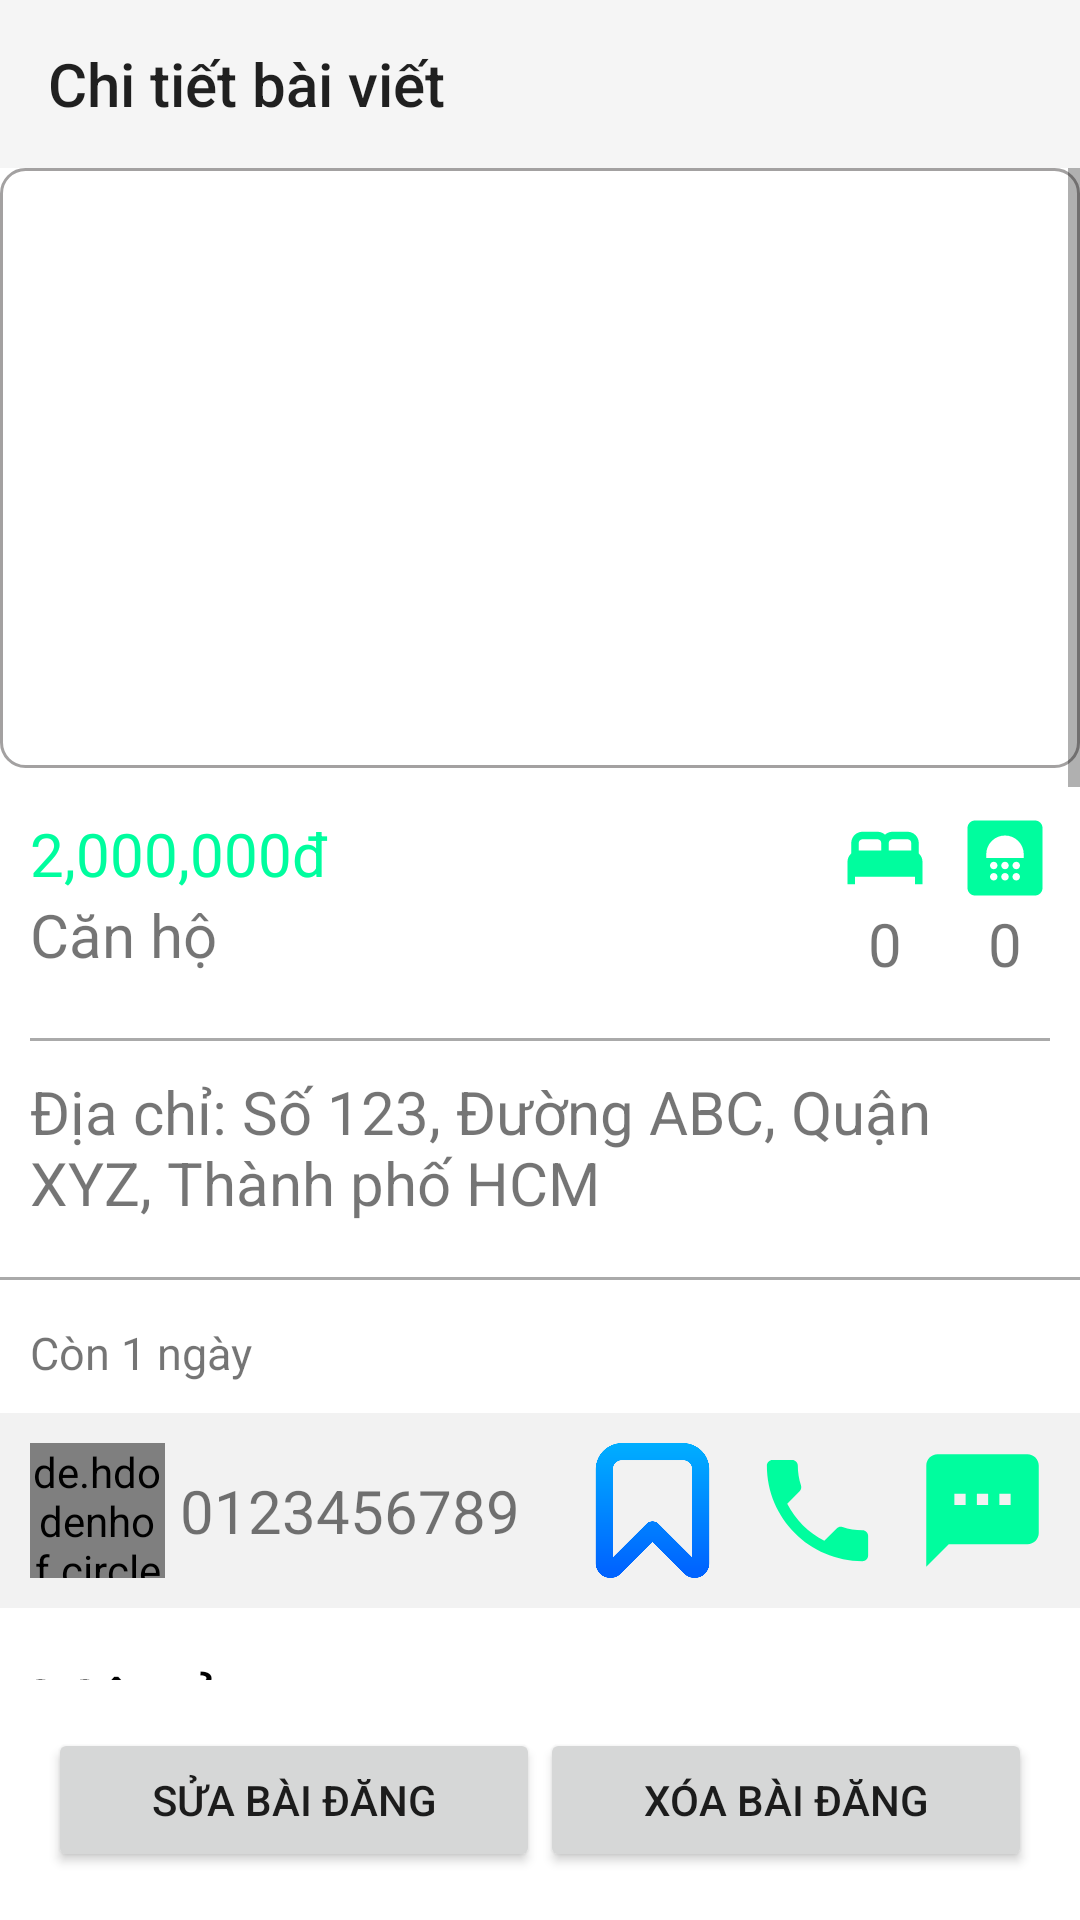

Write the Android layout XML for this screen, with the resource values it uses.
<!-- AndroidManifest.xml: application theme Theme.LTDD_CS2001_Nhom22 -->
<!-- res/layout/activity_post_detail.xml -->
<?xml version="1.0" encoding="utf-8"?>
<LinearLayout xmlns:android="http://schemas.android.com/apk/res/android"
    android:layout_width="match_parent"
    android:layout_height="match_parent"
    xmlns:app="http://schemas.android.com/apk/res-auto"
    xmlns:tools="http://schemas.android.com/tools"
    android:orientation="vertical"
    android:background="@color/white">

    <androidx.appcompat.widget.Toolbar
        android:id="@+id/toolbar"
        android:layout_width="match_parent"
        android:layout_height="?attr/actionBarSize"
        android:background="?attr/colorPrimary"
        app:title="Chi tiết bài viết" />

    <ScrollView
        android:layout_width="match_parent"
        android:layout_height="0dp"
        android:layout_weight="1">

    <LinearLayout
        android:layout_width="match_parent"
        android:layout_height="wrap_content"
        android:orientation="vertical">

        
        <FrameLayout
            android:layout_width="match_parent"
            android:layout_height="200dp">

            <androidx.viewpager.widget.ViewPager
                android:id="@+id/imageViewPager"
                android:layout_width="match_parent"
                android:layout_height="200dp"
                android:background="@drawable/border_background"
                android:clickable="false"
                android:contentDescription="Image Slider" />


        </FrameLayout>

        <LinearLayout
            android:layout_width="match_parent"
            android:layout_height="wrap_content"
            android:layout_marginTop="5dp"
            android:orientation="horizontal"
            android:padding="10dp">

            <LinearLayout
                android:layout_width="wrap_content"
                android:layout_height="wrap_content"
                android:orientation="vertical">

                <TextView
                    android:id="@+id/tvPrice"
                    android:layout_width="wrap_content"
                    android:layout_height="wrap_content"
                    android:text="2,000,000đ"
                    android:textSize="20sp"
                    android:textColor="#00FD9E"/>

                <TextView
                    android:id="@+id/tvType"
                    android:layout_width="wrap_content"
                    android:layout_height="wrap_content"
                    android:text="Căn hộ"
                    android:textSize="20sp" />
            </LinearLayout>

            <LinearLayout
                android:layout_width="match_parent"
                android:layout_height="wrap_content"
                android:gravity="end"
                android:orientation="horizontal">

                <LinearLayout
                    android:layout_width="wrap_content"
                    android:layout_height="wrap_content"
                    android:layout_marginLeft="20dp"
                    android:layout_marginRight="10dp"
                    android:orientation="vertical">

                    <ImageView
                        android:layout_width="30dp"
                        android:layout_height="30dp"
                        android:src="@drawable/baseline_bed_24" />

                    <TextView
                        android:id="@+id/tvBed"
                        android:layout_width="wrap_content"
                        android:layout_height="wrap_content"
                        android:layout_gravity="center"
                        android:text="0"
                        android:textSize="20sp" />
                </LinearLayout>

                <LinearLayout
                    android:layout_width="wrap_content"
                    android:layout_height="wrap_content"
                    android:orientation="vertical">

                    <ImageView
                        android:layout_width="30dp"
                        android:layout_height="30dp"
                        android:src="@drawable/baseline_bathroom_24" />

                    <TextView
                        android:id="@+id/tvShower"
                        android:layout_width="wrap_content"
                        android:layout_height="wrap_content"
                        android:layout_gravity="center"
                        android:text="0"
                        android:textSize="20sp" />
                </LinearLayout>
            </LinearLayout>
        </LinearLayout>

        <View
            android:layout_width="match_parent"
            android:layout_height="1dp"
            android:layout_marginTop="8dp"
            android:layout_marginLeft="10dp"
            android:layout_marginRight="10dp"
            android:background="@android:color/darker_gray" />

        <TextView
            android:id="@+id/tvAddress"
            android:layout_width="wrap_content"
            android:layout_height="wrap_content"
            android:padding="10dp"
            android:text="Địa chỉ: Số 123, Đường ABC, Quận XYZ, Thành phố HCM"
            android:textSize="20sp"/>

        <View
            android:layout_width="match_parent"
            android:layout_height="1dp"
            android:layout_marginTop="8dp"
            android:background="@android:color/darker_gray" />

        <TextView
            android:id="@+id/tvDateCounter"
            android:layout_width="wrap_content"
            android:layout_height="wrap_content"
            android:layout_marginTop="4dp"
            android:text="Còn 1 ngày"
            android:textSize="15sp"
            android:padding="10dp"/>

        <LinearLayout
            android:layout_width="match_parent"
            android:layout_height="wrap_content"
            android:orientation="horizontal"
            android:padding="10dp"
            android:background="#f2f2f2">
            <LinearLayout
                android:layout_width="wrap_content"
                android:layout_height="wrap_content"
                android:orientation="horizontal">
                <FrameLayout
                    android:layout_width="45dp"

                    android:layout_height="45dp">

                    <de.hdodenhof.circleimageview.CircleImageView
                        android:id="@+id/imgAvatar"
                        android:layout_width="match_parent"
                        android:layout_height="match_parent"
                        android:scaleType="centerCrop"/>

                </FrameLayout>

                <TextView
                    android:id="@+id/tvPhoneNumber"
                    android:layout_width="match_parent"
                    android:layout_height="wrap_content"
                    android:text="0123456789"
                    android:textSize="20sp"
                    android:gravity="start"
                    android:layout_gravity="center"
                    android:layout_marginLeft="5dp"/>
            </LinearLayout>

            <LinearLayout
                android:layout_width="match_parent"
                android:layout_height="wrap_content"
                android:orientation="horizontal"
                android:gravity="end">

                <ImageButton
                    android:id="@+id/btnSave"
                    android:layout_width="45dp"
                    android:layout_height="45dp"
                    android:background="@drawable/savepost"
                    tools:ignore="TouchTargetSizeCheck"/>

                <ImageButton
                    android:id="@+id/btnCall"
                    android:layout_width="45dp"
                    android:layout_height="45dp"
                    android:layout_marginLeft="10dp"
                    android:background="@drawable/baseline_local_phone_24"
                    tools:ignore="TouchTargetSizeCheck"/>

                <ImageButton
                    android:id="@+id/btnSms"
                    android:layout_width="45dp"
                    android:layout_height="45dp"
                    android:layout_marginLeft="10dp"
                    android:background="@drawable/baseline_sms_24"
                    android:text="sms"
                    tools:ignore="TouchTargetSizeCheck"/>
            </LinearLayout>
        </LinearLayout>

        <LinearLayout
            android:layout_width="match_parent"
            android:layout_height="wrap_content"
            android:orientation="vertical"
            android:padding="10dp"
            android:layout_marginTop="5dp">
            <TextView
                android:layout_width="match_parent"
                android:layout_height="wrap_content"
                android:textSize="25sp"
                android:text="Mô tả"
                android:textColor="@color/black"/>
            <TextView
                android:id="@+id/tvDescription"
                android:layout_width="match_parent"
                android:layout_height="wrap_content"
                android:textSize="20sp"/>
        </LinearLayout>

        <View
            android:layout_width="match_parent"
            android:layout_height="1dp"
            android:layout_marginTop="8dp"
            android:layout_marginLeft="10dp"
            android:layout_marginRight="10dp"
            android:background="@android:color/darker_gray" />

        <LinearLayout
            android:layout_width="match_parent"
            android:layout_height="wrap_content"
            android:orientation="vertical"
            android:layout_marginTop="5dp"
            android:padding="10dp">
            <TextView
                android:layout_width="match_parent"
                android:layout_height="wrap_content"
                android:textSize="25sp"
                android:text="Cơ sở vật chất"
                android:textColor="@color/black"/>
            <GridView
                android:id="@+id/gvFurniture"
                android:layout_width="match_parent"
                android:layout_height="200dp"
                android:numColumns="3"
                android:layout_marginTop="10dp"/>
        </LinearLayout>

        <LinearLayout
            android:layout_width="match_parent"
            android:layout_height="wrap_content"
            android:orientation="vertical"
            android:layout_marginTop="5dp"
            android:padding="10dp">
            <TextView
                android:layout_width="match_parent"
                android:layout_height="wrap_content"
                android:textSize="25sp"
                android:text="Dịch vụ"
                android:textColor="@color/black"/>
            <GridView
                android:id="@+id/gvUtilities"
                android:layout_width="match_parent"
                android:layout_height="320dp"
                android:numColumns="2"
                android:layout_marginTop="10dp"/>
        </LinearLayout>

    </LinearLayout>
</ScrollView>

    
    <LinearLayout
        android:layout_width="match_parent"
        android:layout_height="wrap_content"
        android:orientation="horizontal"
        android:padding="16dp">

        <Button
            android:id="@+id/btnUpdatePost"
            android:layout_width="0dp"
            android:layout_height="wrap_content"
            android:layout_weight="1"
            android:text="Sửa bài đăng" />

        <Button
            android:id="@+id/btnDeletePost"
            android:layout_width="0dp"
            android:layout_height="wrap_content"
            android:layout_weight="1"
            android:text="Xóa bài đăng" />

    </LinearLayout>
</LinearLayout>
<!-- resources referenced by this layout -->
<resources>
  <color name="black">#FF000000</color>
  <color name="white">#FFFFFFFF</color>
  <!-- drawable baseline_bathroom_24 (drawable) -->
  <vector android:height="30dp" android:tint="#00FD9E"
      android:viewportHeight="24" android:viewportWidth="24"
      android:width="30dp" xmlns:android="http://schemas.android.com/apk/res/android">
      <path android:fillColor="@android:color/white" android:pathData="M20,2H4C2.9,2 2,2.9 2,4v16c0,1.1 0.9,2 2,2h16c1.1,0 2,-0.9 2,-2V4C22,2.9 21.1,2 20,2zM9,18c-0.55,0 -1,-0.45 -1,-1s0.45,-1 1,-1s1,0.45 1,1S9.55,18 9,18zM9,15c-0.55,0 -1,-0.45 -1,-1s0.45,-1 1,-1s1,0.45 1,1S9.55,15 9,15zM12,18c-0.55,0 -1,-0.45 -1,-1s0.45,-1 1,-1s1,0.45 1,1S12.55,18 12,18zM12,15c-0.55,0 -1,-0.45 -1,-1s0.45,-1 1,-1s1,0.45 1,1S12.55,15 12,15zM15,18c-0.55,0 -1,-0.45 -1,-1s0.45,-1 1,-1s1,0.45 1,1S15.55,18 15,18zM15,15c-0.55,0 -1,-0.45 -1,-1s0.45,-1 1,-1s1,0.45 1,1S15.55,15 15,15zM17,12H7v-1c0,-2.76 2.24,-5 5,-5s5,2.24 5,5V12z"/>
  </vector>
  <!-- drawable baseline_bed_24 (drawable) -->
  <vector android:height="24dp" android:tint="#00FD9E"
      android:viewportHeight="24" android:viewportWidth="24"
      android:width="24dp" xmlns:android="http://schemas.android.com/apk/res/android">
      <path android:fillColor="@android:color/white" android:pathData="M21,10.78V8c0,-1.65 -1.35,-3 -3,-3h-4c-0.77,0 -1.47,0.3 -2,0.78C11.47,5.3 10.77,5 10,5H6C4.35,5 3,6.35 3,8v2.78C2.39,11.33 2,12.12 2,13v6h2v-2h16v2h2v-6C22,12.12 21.61,11.33 21,10.78zM14,7h4c0.55,0 1,0.45 1,1v2h-6V8C13,7.45 13.45,7 14,7zM5,8c0,-0.55 0.45,-1 1,-1h4c0.55,0 1,0.45 1,1v2H5V8z"/>
  </vector>
  <!-- drawable baseline_local_phone_24 (drawable) -->
  <vector android:height="24dp" android:tint="#00FD9E"
      android:viewportHeight="24" android:viewportWidth="24"
      android:width="24dp" xmlns:android="http://schemas.android.com/apk/res/android">
      <path android:fillColor="@android:color/white" android:pathData="M6.62,10.79c1.44,2.83 3.76,5.14 6.59,6.59l2.2,-2.2c0.27,-0.27 0.67,-0.36 1.02,-0.24 1.12,0.37 2.33,0.57 3.57,0.57 0.55,0 1,0.45 1,1V20c0,0.55 -0.45,1 -1,1 -9.39,0 -17,-7.61 -17,-17 0,-0.55 0.45,-1 1,-1h3.5c0.55,0 1,0.45 1,1 0,1.25 0.2,2.45 0.57,3.57 0.11,0.35 0.03,0.74 -0.25,1.02l-2.2,2.2z"/>
  </vector>
  <!-- drawable baseline_sms_24 (drawable) -->
  <vector android:height="24dp" android:tint="#00FD9E"
      android:viewportHeight="24" android:viewportWidth="24"
      android:width="24dp" xmlns:android="http://schemas.android.com/apk/res/android">
      <path android:fillColor="@android:color/white" android:pathData="M20,2L4,2c-1.1,0 -1.99,0.9 -1.99,2L2,22l4,-4h14c1.1,0 2,-0.9 2,-2L22,4c0,-1.1 -0.9,-2 -2,-2zM9,11L7,11L7,9h2v2zM13,11h-2L11,9h2v2zM17,11h-2L15,9h2v2z"/>
  </vector>
  <!-- drawable border_background (drawable) -->
  <?xml version="1.0" encoding="utf-8"?>
  <shape xmlns:android="http://schemas.android.com/apk/res/android"
      android:shape="rectangle">
      <corners android:radius="8dp" />
      <stroke
          android:color="#A3A1A1"
          android:width="1dp" /> 
      <solid android:color="#FFFFFF" /> 
  </shape>
  <!-- drawable savepost: png bitmap (drawable, 10496 bytes) -->
  <style name="Theme.LTDD_CS2001_Nhom22" parent="Base.Theme.LTDD_CS2001_Nhom22" />
  <style name="Base.Theme.LTDD_CS2001_Nhom22" parent="Theme.Design.Light.NoActionBar">
          
          
      </style>
</resources>
